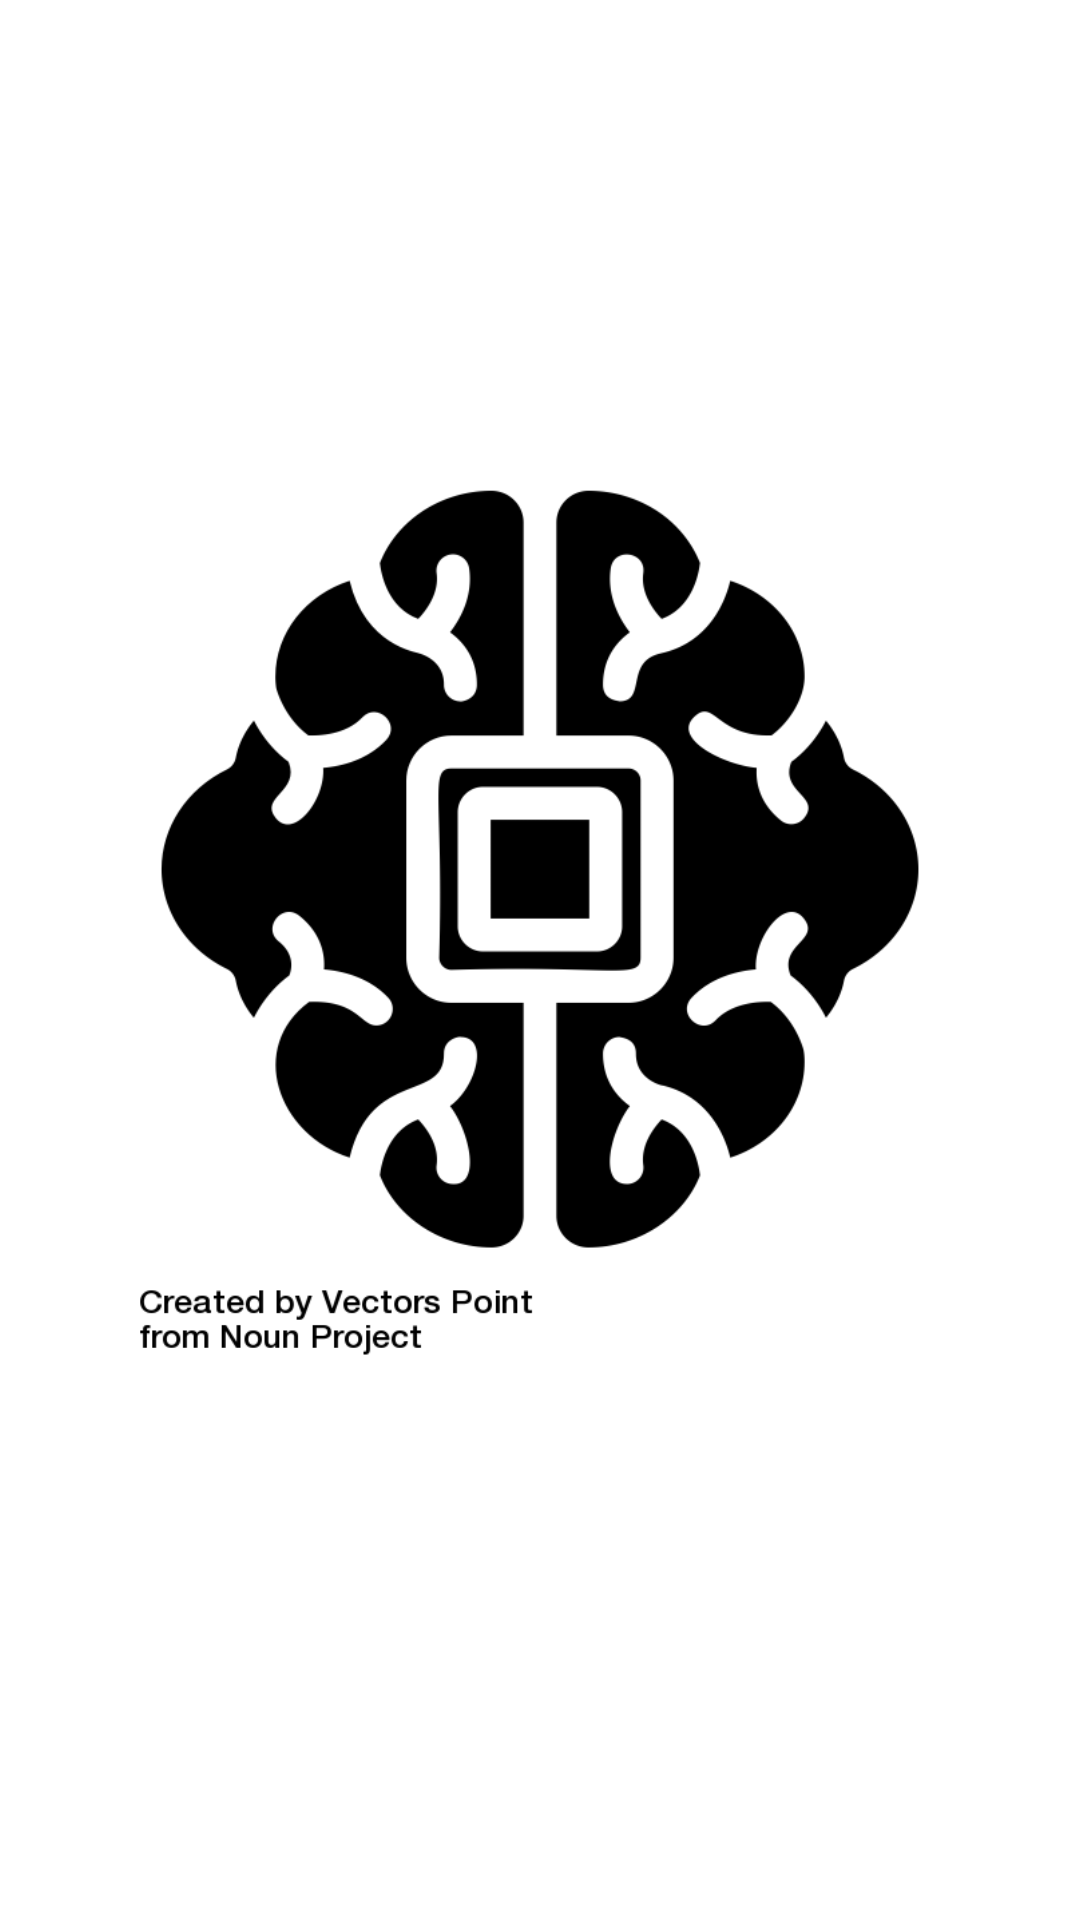

The Android layout XML behind this screen, and the referenced resources:
<!-- AndroidManifest.xml: application theme Theme.Aitama -->
<!-- res/layout/nav_header.xml -->
<?xml version="1.0" encoding="utf-8"?>
<androidx.constraintlayout.widget.ConstraintLayout xmlns:android="http://schemas.android.com/apk/res/android"
    xmlns:app="http://schemas.android.com/apk/res-auto"
    android:id="@+id/navHeader"
    android:layout_width="match_parent"
    android:layout_height="192dp"
    android:padding="16dp"
    android:theme="@style/ThemeOverlay.AppCompat.Dark">

    <ImageView
        android:id="@+id/navHeaderImage"
        android:layout_width="0dp"
        android:layout_height="0dp"
        android:layout_marginStart="8dp"
        android:layout_marginTop="8dp"
        android:layout_marginEnd="8dp"
        android:layout_marginBottom="24dp"
        android:scaleType="fitCenter"
        app:layout_constraintBottom_toBottomOf="parent"
        app:layout_constraintEnd_toEndOf="parent"
        app:layout_constraintStart_toStartOf="parent"
        app:layout_constraintTop_toTopOf="parent"
        app:srcCompat="@drawable/icon" />

</androidx.constraintlayout.widget.ConstraintLayout>
<!-- resources referenced by this layout -->
<resources>
  <!-- drawable icon: png bitmap (drawable-ldpi, 30878 bytes) -->
  <style name="Theme.Aitama" parent="Theme.MaterialComponents.DayNight.DarkActionBar">
          
          <item name="colorPrimary">@color/purple_500</item>
          <item name="colorPrimaryVariant">@color/purple_700</item>
          <item name="colorOnPrimary">@color/white</item>
          
          <item name="colorSecondary">@color/teal_200</item>
          <item name="colorSecondaryVariant">@color/teal_700</item>
          <item name="colorOnSecondary">@color/black</item>
          
          <item name="android:statusBarColor" tools:targetApi="l">?attr/colorPrimaryVariant</item>
          
  
      </style>
  <color name="purple_500">#FF6200EE</color>
  <color name="purple_700">#FF3700B3</color>
  <color name="white">#FFFFFFFF</color>
  <color name="teal_200">#FF03DAC5</color>
  <color name="teal_700">#FF018786</color>
  <color name="black">#FF000000</color>
</resources>
